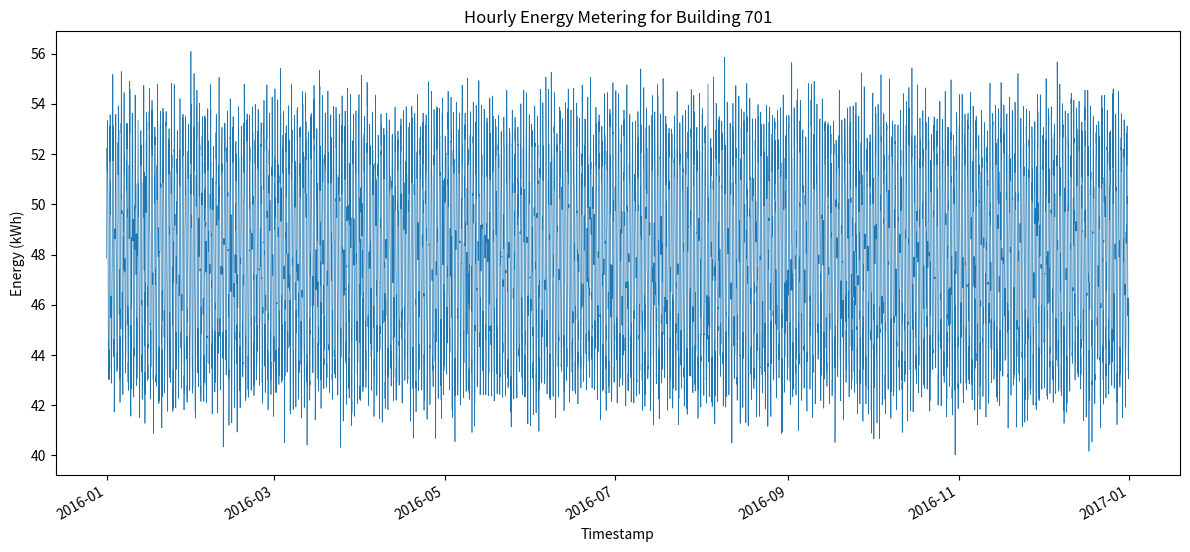

Python code for this plot:
#!/usr/bin/env python3

import os
import csv
import math
import random
import datetime
import matplotlib.pyplot as plt

def generate_data(building_id: int, start_year: int = 2016,
                  min_value: float = 39.359701791817386,
                  max_value: float = 57.75300779360088,
                  seed: int = 42):
    random.seed(seed)
    start_date = datetime.datetime(start_year, 1, 1, 0, 0)
    hours_in_year = 366 * 24  # 2016 is a leap year
    timestamps = []
    values = []

    for i in range(hours_in_year):
        ts = start_date + datetime.timedelta(hours=i)
        hour_of_day = ts.hour
        # Daily sinusoidal pattern centered at 48 kWh with amplitude 5 kWh
        daily_pattern = 48 + 5 * math.sin(2 * math.pi * hour_of_day / 24)
        # Add Gaussian noise
        noise = random.gauss(0, 1)
        value = daily_pattern + noise
        # Clip to specified bounds
        value = max(min_value, min(max_value, value))
        timestamps.append(ts)
        values.append(value)

    return timestamps, values

def save_csv(building_id: int, timestamps, values, directory: str = 'generated_data'):
    os.makedirs(directory, exist_ok=True)
    csv_path = os.path.join(directory, f'{building_id}.csv')
    with open(csv_path, 'w', newline='') as csvfile:
        writer = csv.writer(csvfile)
        writer.writerow(['timestamp', 'value'])
        for ts, val in zip(timestamps, values):
            writer.writerow([ts.strftime('%Y-%m-%dT%H:%M'), f'{val:.6f}'])
    return csv_path

def plot_data(building_id: int, timestamps, values, directory: str = 'generated_plots'):
    os.makedirs(directory, exist_ok=True)
    plt.figure(figsize=(12, 6))
    plt.plot(timestamps, values, linewidth=0.5)
    plt.title(f'Hourly Energy Metering for Building {building_id}')
    plt.xlabel('Timestamp')
    plt.ylabel('Energy (kWh)')
    plt.tight_layout()
    plt.gcf().autofmt_xdate()
    png_path = os.path.join(directory, f'{building_id}.png')
    plt.savefig(png_path, dpi=300)
    plt.close()
    return png_path

def main():
    building_id = 701
    timestamps, values = generate_data(building_id)
    csv_path = save_csv(building_id, timestamps, values)
    png_path = plot_data(building_id, timestamps, values)
    print(f'CSV saved to: {csv_path}')
    print(f'Plot saved to: {png_path}')

if __name__ == "__main__":
    main()
